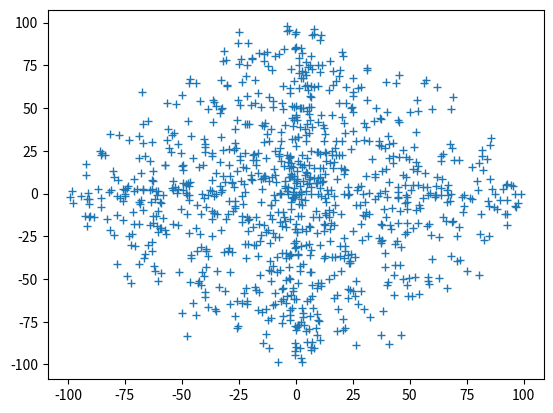

Reproduce this figure in Python.
### Scatter plot
import math
from random import randrange
from matplotlib import pyplot

x1 = []
y1 = []
for n in range(1000):
    x1 += [randrange(100) * math.sin(n)]
    y1 += [randrange(100) * math.cos(n)]
#! "+"".""x""o""*" etc. can be used.
pyplot.plot(x1, y1, "+")

#! Display plotted window.
pyplot.show()


